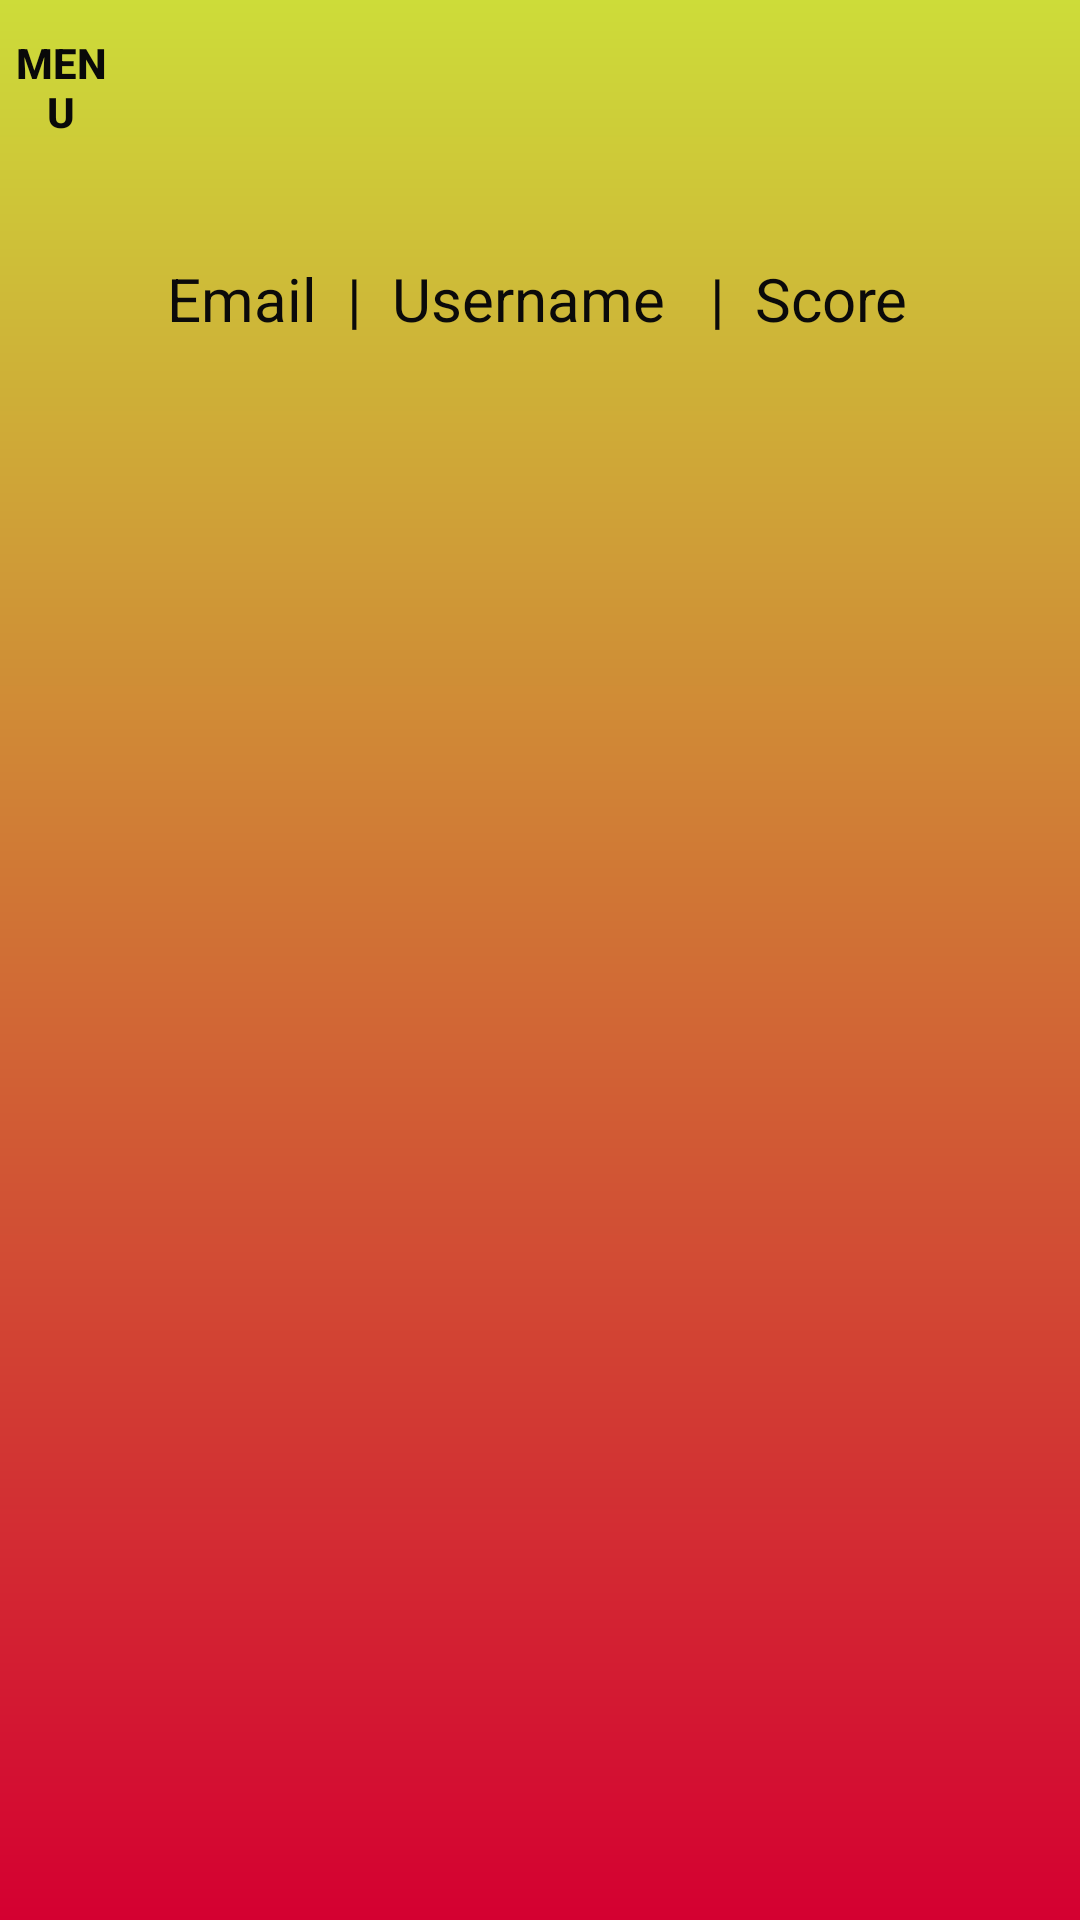

Produce the Android XML layout that renders to this screen, including the resource entries it uses.
<!-- AndroidManifest.xml: application theme Theme.FunWithFlags -->
<!-- res/layout/scorelist.xml -->
<?xml version="1.0" encoding="utf-8"?>
<RelativeLayout
    xmlns:android="http://schemas.android.com/apk/res/android"
    xmlns:app="http://schemas.android.com/apk/res-auto"
    xmlns:tools="http://schemas.android.com/tools"
    android:id="@+id/activity_main"
    android:layout_width="match_parent"
    android:layout_height="match_parent"
    android:background="@drawable/gamebackgroung">


    <ListView
        android:id="@+id/theList"
        android:layout_width="match_parent"
        android:layout_height="459dp"
        android:layout_alignParentStart="true"
        android:layout_alignParentTop="true"
        android:layout_marginStart="0dp"
        android:layout_marginTop="144dp" />

    <TextView
        android:id="@+id/score_title"
        android:layout_width="match_parent"
        android:layout_height="89dp"
        android:text="@string/score_title"
        android:layout_alignParentStart="true"
        android:layout_alignParentTop="true"
        android:layout_marginStart="-2dp"
        android:layout_marginTop="55dp"
        android:gravity="center"
        android:textColor="#0B0A0A"
        android:textSize="20sp" />


    <android.widget.Button
        android:id="@+id/btn_score_to_menu"
        android:layout_width="wrap_content"
        android:layout_height="wrap_content"
        android:layout_alignParentStart="true"
        android:layout_alignParentTop="true"
        android:layout_alignParentEnd="true"
        android:layout_marginStart="2dp"
        android:layout_marginTop="5dp"
        android:layout_marginEnd="321dp"
        android:background="@drawable/botton_shape"
        android:text="@string/tomenu_txt"
        android:textColor="#090909"
        android:textStyle="bold" />

</RelativeLayout>
<!-- resources referenced by this layout -->
<resources>
  <!-- drawable gamebackgroung (drawable) -->
  <?xml version="1.0" encoding="utf-8"?>
  <shape xmlns:android="http://schemas.android.com/apk/res/android"
      xmlns:tools="http://schemas.android.com/tools"
      android:shape="rectangle"
      tools:ignore="MissingDefaultResource">
  
      <gradient
          android:angle="-90"
          android:endColor="@color/red"
          android:startColor="#CDDC39"/>
  </shape>
  <string name="score_title">" Email  |  Username   |  Score "</string>
  <string name="tomenu_txt">Menu</string>
  <style name="Theme.FunWithFlags" parent="Theme.MaterialComponents.DayNight.DarkActionBar">
          
          <item name="colorPrimary">@color/yellow</item>
          <item name="colorPrimaryVariant">@color/yellow</item>
          <item name="colorOnPrimary">@color/white</item>
          
          <item name="colorSecondary">@color/teal_200</item>
          <item name="colorSecondaryVariant">@color/teal_700</item>
          <item name="colorOnSecondary">@color/black</item>
          
          <item name="android:statusBarColor" tools:targetApi="l">?attr/colorPrimaryVariant</item>
          
      </style>
  <color name="red">#D40031</color>
  <color name="yellow">#CDDC39</color>
  <color name="white">#FFFFFFFF</color>
  <color name="teal_200">#FF03DAC5</color>
  <color name="teal_700">#FF018786</color>
  <color name="black">#FF000000</color>
</resources>
